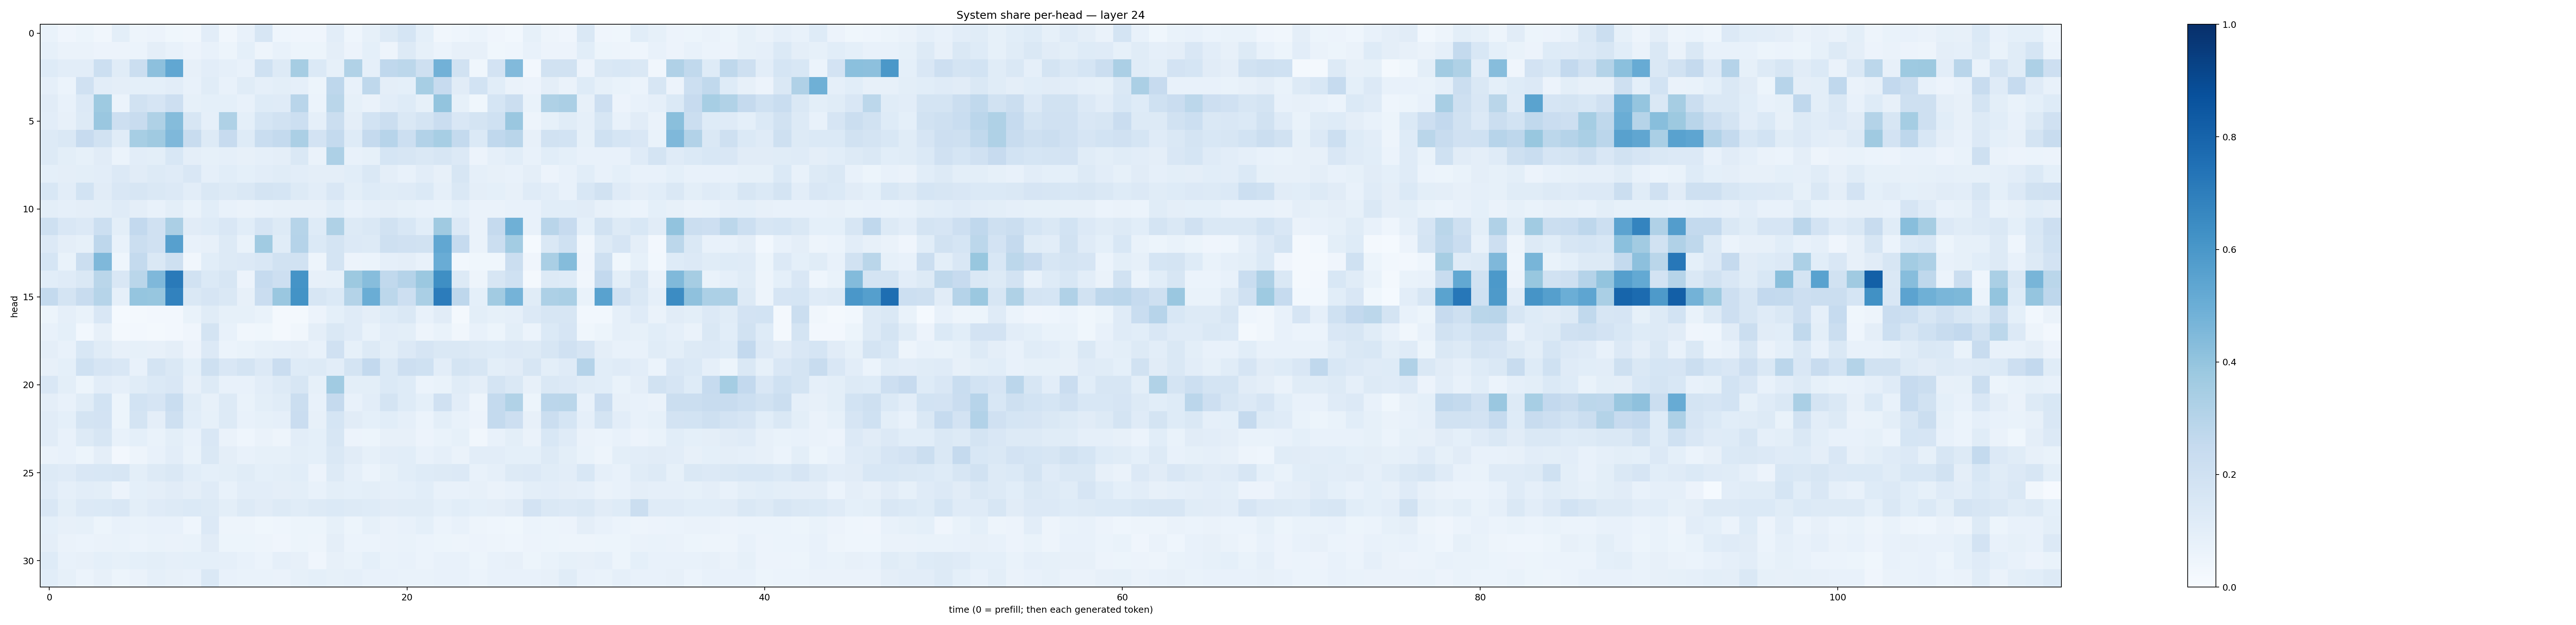

The table this chart was drawn from, first rows:
0.06793616, 0.04074202, 0.051946677, 0.034468282, 0.09867449, 0.049334627, 0.056033723, 0.035178427, 0.034300543, 0.103863545, 0.034074992, 0.07437559, 0.1573732, 0.043176137, 0.042425275, 0.04109644, 0.10485758, 0.04508358, 0.085101694, 0.13211232, 0.17137793, 0.09249677, 0.033232495, 0.044397727
0.08429, 0.06257, 0.06309, 0.05615, 0.05834, 0.05901, 0.09486, 0.07646, 0.05641, 0.07788, 0.05342, 0.09128, 0.04806, 0.07766, 0.05431, 0.0533, 0.09609, 0.05576, 0.09192, 0.04981, 0.1281, 0.08353, 0.06062, 0.07893
0.1216, 0.1022, 0.1051, 0.2162, 0.1142, 0.2206, 0.4151, 0.5306, 0.07979, 0.1041, 0.08866, 0.07045, 0.2007, 0.1296, 0.3487, 0.1377, 0.08325, 0.3147, 0.0872, 0.2679, 0.278, 0.2097, 0.4838, 0.1885
0.08931, 0.06229, 0.1989, 0.1032, 0.09431, 0.09034, 0.09171, 0.1043, 0.07639, 0.1137, 0.07064, 0.1143, 0.08691, 0.09878, 0.08754, 0.05102, 0.2763, 0.07394, 0.2715, 0.09553, 0.09169, 0.3459, 0.2435, 0.111
0.1098, 0.0728, 0.1342, 0.3732, 0.0594, 0.1906, 0.1675, 0.2111, 0.08344, 0.09139, 0.09308, 0.07701, 0.1242, 0.1181, 0.2913, 0.06023, 0.2888, 0.0839, 0.06384, 0.1042, 0.1247, 0.08535, 0.4018, 0.0856
0.102, 0.08182, 0.1307, 0.3859, 0.2122, 0.24, 0.3227, 0.4346, 0.1621, 0.0865, 0.322, 0.0904, 0.1716, 0.1943, 0.2167, 0.08969, 0.2263, 0.09447, 0.1838, 0.219, 0.1468, 0.179, 0.2286, 0.15
0.1315, 0.1458, 0.2455, 0.1932, 0.1143, 0.3461, 0.3694, 0.4497, 0.2345, 0.1284, 0.2454, 0.1246, 0.2329, 0.2541, 0.3326, 0.1836, 0.2543, 0.1232, 0.2504, 0.2932, 0.2173, 0.3122, 0.3452, 0.2569
0.132, 0.09792, 0.08302, 0.1132, 0.0588, 0.1053, 0.1011, 0.1553, 0.09512, 0.08578, 0.08757, 0.08139, 0.08726, 0.09415, 0.1429, 0.06626, 0.3269, 0.07313, 0.08502, 0.1698, 0.1631, 0.1473, 0.1572, 0.1363
0.09302, 0.09666, 0.09832, 0.1026, 0.1352, 0.1105, 0.1296, 0.1184, 0.1515, 0.0865, 0.1091, 0.09109, 0.1054, 0.1151, 0.1033, 0.09394, 0.09446, 0.1075, 0.1476, 0.09522, 0.07687, 0.103, 0.07871, 0.1605
0.1537, 0.1042, 0.1841, 0.1128, 0.1522, 0.1571, 0.1451, 0.1331, 0.1019, 0.1426, 0.1267, 0.1423, 0.1762, 0.1689, 0.126, 0.1037, 0.1521, 0.09952, 0.1233, 0.1137, 0.1203, 0.1393, 0.08846, 0.1458
0.1007, 0.08699, 0.09619, 0.1004, 0.1191, 0.09527, 0.07391, 0.09943, 0.06688, 0.1063, 0.076, 0.06457, 0.07111, 0.08011, 0.08079, 0.08124, 0.1082, 0.07207, 0.08849, 0.09382, 0.08223, 0.07793, 0.06713, 0.09053
0.2076, 0.1503, 0.1335, 0.2177, 0.09853, 0.2617, 0.1958, 0.3335, 0.1127, 0.1221, 0.1499, 0.109, 0.1672, 0.1318, 0.3005, 0.1214, 0.3226, 0.1327, 0.1471, 0.1891, 0.154, 0.1089, 0.3676, 0.1354
0.1343, 0.09758, 0.08222, 0.276, 0.0751, 0.2253, 0.1978, 0.5618, 0.07262, 0.08186, 0.1321, 0.07006, 0.3641, 0.1163, 0.3025, 0.1403, 0.1763, 0.1347, 0.1324, 0.2072, 0.1962, 0.1899, 0.5311, 0.2497
0.1684, 0.06851, 0.2201, 0.4517, 0.0448, 0.2542, 0.1422, 0.209, 0.03436, 0.1079, 0.1262, 0.1344, 0.1487, 0.1916, 0.1928, 0.04892, 0.1722, 0.05672, 0.05963, 0.08978, 0.09572, 0.07424, 0.5059, 0.02848
0.1089, 0.1189, 0.1428, 0.2872, 0.1519, 0.2874, 0.4502, 0.7137, 0.1942, 0.1391, 0.1594, 0.05754, 0.2469, 0.2139, 0.6147, 0.08053, 0.08265, 0.3751, 0.432, 0.2636, 0.3013, 0.3803, 0.6358, 0.1308
0.2559, 0.1743, 0.2411, 0.2969, 0.08828, 0.3955, 0.3925, 0.6825, 0.147, 0.1644, 0.1437, 0.08011, 0.2276, 0.3857, 0.6183, 0.1607, 0.139, 0.306, 0.5019, 0.2796, 0.2135, 0.3382, 0.7038, 0.275
0.05366, 0.08764, 0.06685, 0.1501, 0.01231, 0.0183, 0.02734, 0.02461, 0.06987, 0.1168, 0.08376, 0.08376, 0.07007, 0.02142, 0.01887, 0.05717, 0.09058, 0.1175, 0.09475, 0.1215, 0.1421, 0.07044, 0.1129, 0.02045
0.07489, 0.0904, 0.02786, 0.08109, 0.01564, 0.02359, 0.0214, 0.02689, 0.04237, 0.1779, 0.07274, 0.03157, 0.03555, 0.01636, 0.03502, 0.09593, 0.1451, 0.1209, 0.06975, 0.1038, 0.1002, 0.04703, 0.06829, 0.03418
0.09595, 0.07356, 0.1537, 0.1136, 0.07945, 0.08287, 0.07956, 0.09669, 0.05521, 0.1345, 0.06211, 0.06655, 0.08494, 0.0897, 0.096, 0.07183, 0.1959, 0.08516, 0.1304, 0.1001, 0.1354, 0.1643, 0.1411, 0.1452
0.07885, 0.0935, 0.2022, 0.1653, 0.1485, 0.07258, 0.175, 0.1435, 0.09358, 0.2106, 0.1495, 0.174, 0.136, 0.2287, 0.1239, 0.1309, 0.1032, 0.1787, 0.2581, 0.1378, 0.2146, 0.202, 0.1044, 0.1764
0.1502, 0.09848, 0.0524, 0.1054, 0.08845, 0.1144, 0.1388, 0.1494, 0.08001, 0.127, 0.07275, 0.07443, 0.1033, 0.1258, 0.1639, 0.08446, 0.3656, 0.09796, 0.09978, 0.1375, 0.1222, 0.06076, 0.0675, 0.1167
0.09603, 0.07174, 0.1138, 0.1852, 0.05171, 0.1839, 0.167, 0.233, 0.1133, 0.07999, 0.1327, 0.06695, 0.09918, 0.1164, 0.2261, 0.07296, 0.2506, 0.076, 0.1027, 0.1773, 0.1222, 0.09045, 0.1971, 0.1033
0.1129, 0.09307, 0.1778, 0.1817, 0.05314, 0.1792, 0.09565, 0.2101, 0.1084, 0.08307, 0.1285, 0.07717, 0.08224, 0.08894, 0.2267, 0.07958, 0.1714, 0.1131, 0.09306, 0.1067, 0.08888, 0.05934, 0.1003, 0.07172
0.11, 0.07378, 0.1268, 0.1635, 0.07088, 0.09141, 0.06643, 0.1002, 0.0753, 0.1497, 0.06268, 0.04685, 0.06535, 0.04885, 0.1031, 0.09141, 0.1632, 0.05482, 0.05406, 0.08033, 0.07942, 0.05483, 0.06785, 0.08346
0.06501, 0.07539, 0.05083, 0.09642, 0.02422, 0.04746, 0.07528, 0.1043, 0.06768, 0.1421, 0.09687, 0.07353, 0.08243, 0.08275, 0.1008, 0.09274, 0.1411, 0.1118, 0.08371, 0.1024, 0.1058, 0.07365, 0.08774, 0.06585
0.1325, 0.1199, 0.1516, 0.1548, 0.1577, 0.1014, 0.1324, 0.1407, 0.1082, 0.09071, 0.1003, 0.1158, 0.09095, 0.1001, 0.1055, 0.05615, 0.131, 0.08799, 0.06132, 0.08415, 0.107, 0.1216, 0.1305, 0.1332
0.1182, 0.0867, 0.1036, 0.09879, 0.05776, 0.09059, 0.09669, 0.113, 0.09698, 0.1175, 0.07648, 0.1045, 0.104, 0.09676, 0.1007, 0.07577, 0.1, 0.09257, 0.09972, 0.08628, 0.0917, 0.1087, 0.0747, 0.07228
0.152, 0.09852, 0.1341, 0.1391, 0.1523, 0.1002, 0.1204, 0.1286, 0.1387, 0.131, 0.09915, 0.1289, 0.1104, 0.1304, 0.1133, 0.1251, 0.1371, 0.1265, 0.1239, 0.1131, 0.1149, 0.1169, 0.08991, 0.1061
0.09029, 0.08049, 0.08446, 0.0526, 0.07488, 0.06963, 0.07334, 0.07668, 0.04338, 0.1359, 0.04706, 0.04746, 0.03834, 0.04471, 0.05085, 0.05374, 0.08533, 0.05387, 0.08266, 0.06343, 0.07642, 0.09045, 0.06224, 0.07138
0.09646, 0.0649, 0.0622, 0.06413, 0.06988, 0.06101, 0.06985, 0.0636, 0.06664, 0.1102, 0.05343, 0.05378, 0.0493, 0.04241, 0.05248, 0.05067, 0.0968, 0.06036, 0.06197, 0.06547, 0.06641, 0.05869, 0.05386, 0.04918
0.1236, 0.07124, 0.08167, 0.09027, 0.08525, 0.09209, 0.1014, 0.08826, 0.09053, 0.09115, 0.08883, 0.07683, 0.06055, 0.0881, 0.08033, 0.03997, 0.08083, 0.06654, 0.09125, 0.06899, 0.07732, 0.06218, 0.07434, 0.07446
0.108, 0.085, 0.06154, 0.08066, 0.05308, 0.06287, 0.087, 0.08104, 0.0744, 0.1453, 0.07526, 0.06747, 0.06708, 0.06367, 0.08308, 0.09337, 0.08255, 0.08663, 0.07805, 0.07718, 0.06681, 0.06723, 0.07773, 0.07161
